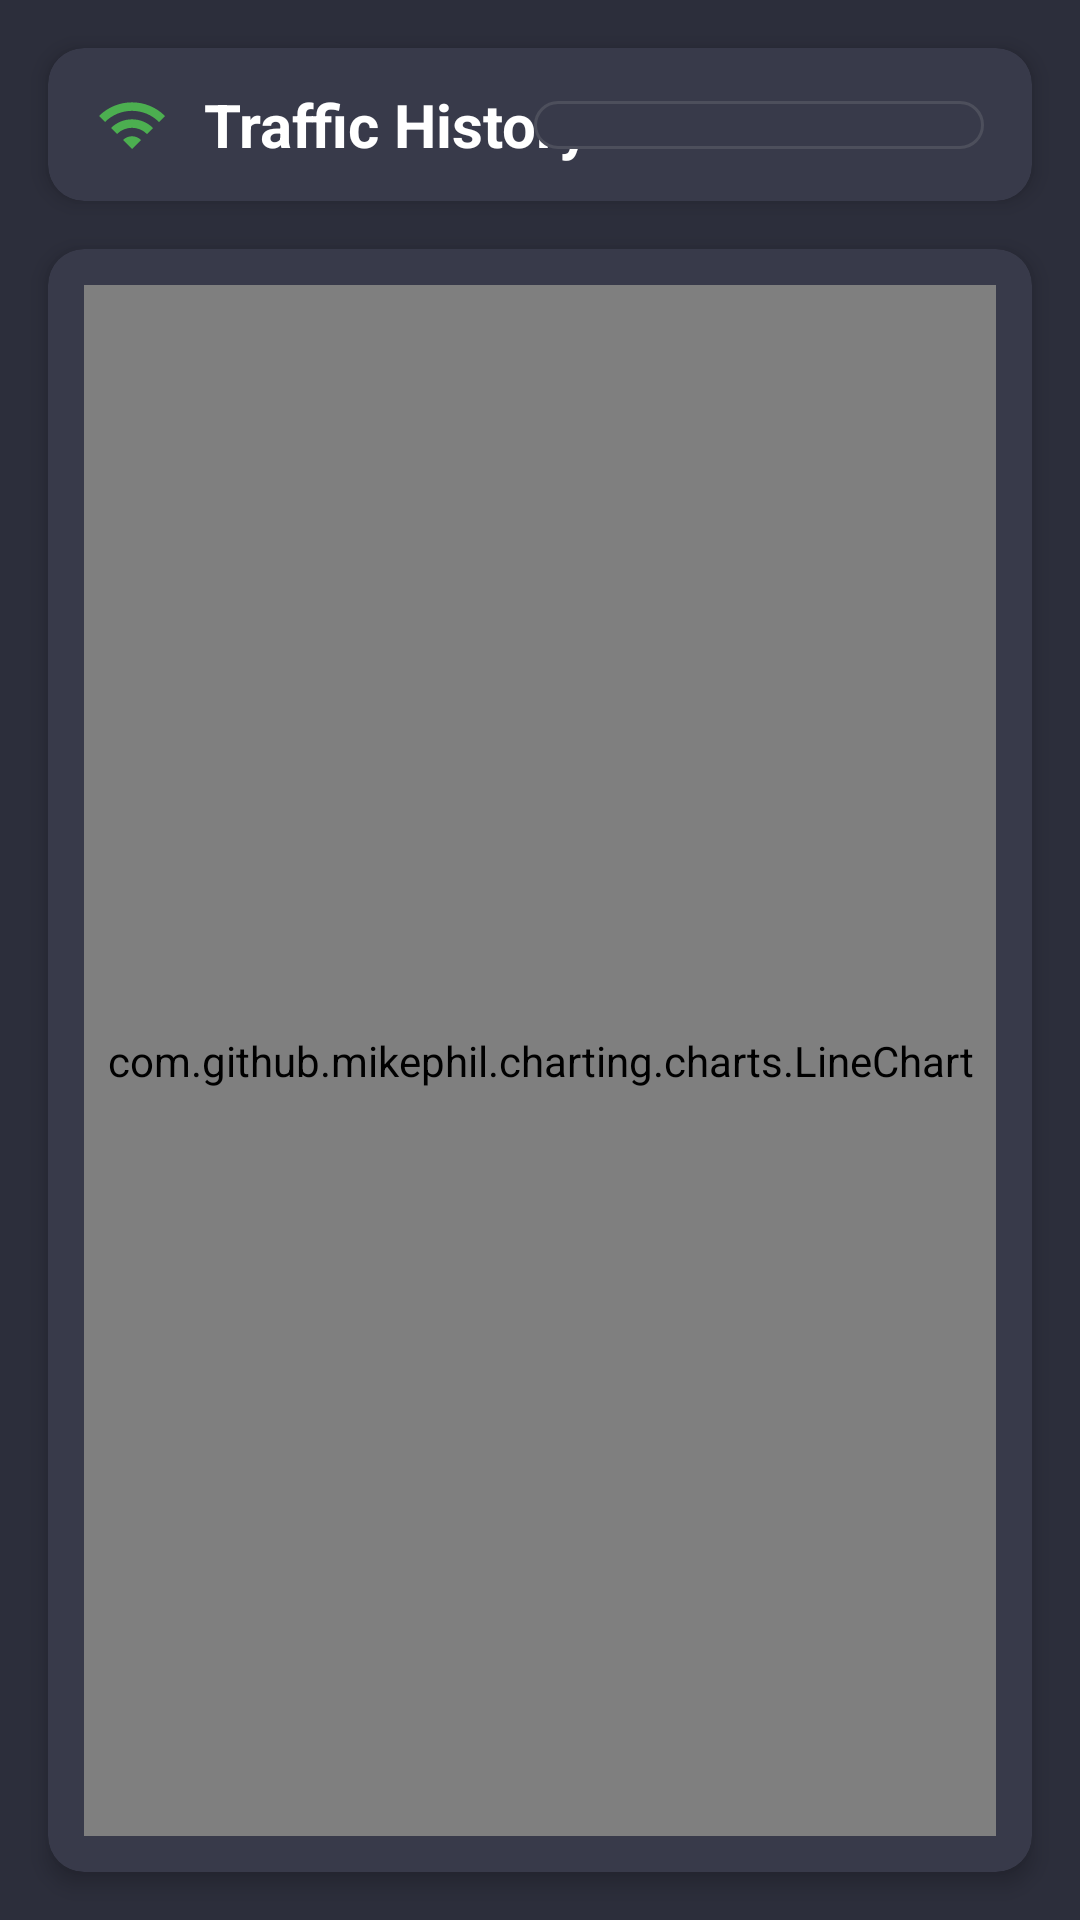

This screen was rendered from an Android layout file. Write that file and the resources it references.
<!-- AndroidManifest.xml: application theme Theme.NetBar -->
<!-- res/layout/activity_traffic_detail.xml -->
<?xml version="1.0" encoding="utf-8"?>
<androidx.constraintlayout.widget.ConstraintLayout xmlns:android="http://schemas.android.com/apk/res/android"
    xmlns:app="http://schemas.android.com/apk/res-auto"
    xmlns:tools="http://schemas.android.com/tools"
    android:layout_width="match_parent"
    android:layout_height="match_parent"
    android:animateLayoutChanges="true"
    android:background="#2C2E3B"
    android:fitsSystemWindows="true"
    tools:context=".TrafficDetailActivity">

    
    <androidx.cardview.widget.CardView
        android:id="@+id/header_card"
        android:layout_width="0dp"
        android:layout_height="wrap_content"
        android:layout_marginStart="16dp"
        android:layout_marginTop="16dp"
        android:layout_marginEnd="16dp"
        app:cardBackgroundColor="#383A4A"
        app:cardCornerRadius="12dp"
        app:cardElevation="4dp"
        app:layout_constraintEnd_toEndOf="parent"
        app:layout_constraintStart_toStartOf="parent"
        app:layout_constraintTop_toTopOf="parent">

        <androidx.constraintlayout.widget.ConstraintLayout
            android:layout_width="match_parent"
            android:layout_height="wrap_content"
            android:paddingStart="16dp"
            android:paddingTop="12dp"
            android:paddingEnd="16dp"
            android:paddingBottom="12dp">

            <androidx.constraintlayout.widget.Guideline
                android:id="@+id/header_guideline"
                android:layout_width="wrap_content"
                android:layout_height="wrap_content"
                android:orientation="horizontal"
                app:layout_constraintGuide_percent="0.5" />

            <ImageView
                android:id="@+id/icon_traffic"
                android:layout_width="24dp"
                android:layout_height="24dp"
                android:contentDescription="@string/network_traffic_history"
                android:src="@drawable/ic_network"
                app:layout_constraintBottom_toBottomOf="@+id/detail_title"
                app:layout_constraintStart_toStartOf="parent"
                app:layout_constraintTop_toTopOf="@+id/detail_title"
                app:tint="#4CAF50" />

            <TextView
                android:id="@+id/detail_title"
                android:layout_width="wrap_content"
                android:layout_height="wrap_content"
                android:layout_marginStart="12dp"
                android:text="@string/network_traffic_history"
                android:textColor="#FFFFFF"
                android:textSize="20sp"
                android:textStyle="bold"
                app:layout_constraintBottom_toBottomOf="parent"
                app:layout_constraintStart_toEndOf="@+id/icon_traffic"
                app:layout_constraintTop_toTopOf="parent" />

            <Spinner
                android:id="@+id/time_range_spinner"
                android:layout_width="wrap_content"
                android:layout_height="wrap_content"
                android:background="@drawable/spinner_background"
                android:minWidth="150dp"
                android:paddingStart="12dp"
                android:paddingEnd="12dp"
                android:popupBackground="#383A4A"
                app:layout_constraintBottom_toBottomOf="parent"
                app:layout_constraintEnd_toEndOf="parent"
                app:layout_constraintTop_toTopOf="parent" />
        </androidx.constraintlayout.widget.ConstraintLayout>
    </androidx.cardview.widget.CardView>

    
    <androidx.cardview.widget.CardView
        android:id="@+id/chart_card"
        android:layout_width="0dp"
        android:layout_height="0dp"
        android:layout_marginStart="16dp"
        android:layout_marginTop="16dp"
        android:layout_marginEnd="16dp"
        android:layout_marginBottom="16dp"
        app:cardBackgroundColor="#383A4A"
        app:cardCornerRadius="12dp"
        app:cardElevation="4dp"
        app:layout_constraintBottom_toBottomOf="parent"
        app:layout_constraintEnd_toEndOf="parent"
        app:layout_constraintStart_toStartOf="parent"
        app:layout_constraintTop_toBottomOf="@+id/header_card">

        <FrameLayout
            android:layout_width="match_parent"
            android:layout_height="match_parent">

            <com.github.mikephil.charting.charts.LineChart
                android:id="@+id/traffic_chart"
                android:layout_width="match_parent"
                android:layout_height="match_parent"
                android:layout_margin="12dp" />

            <LinearLayout
                android:id="@+id/no_data_container"
                android:layout_width="wrap_content"
                android:layout_height="wrap_content"
                android:layout_gravity="center"
                android:gravity="center"
                android:orientation="vertical"
                android:visibility="gone">

                <ImageView
                    android:layout_width="64dp"
                    android:layout_height="64dp"
                    android:alpha="0.5"
                    android:contentDescription="@string/no_network_data_available"
                    android:src="@drawable/ic_network" />

                <TextView
                    android:id="@+id/no_data_text"
                    android:layout_width="wrap_content"
                    android:layout_height="wrap_content"
                    android:layout_marginTop="12dp"
                    android:text="@string/no_network_data_available"
                    android:textColor="@color/accent"
                    android:textSize="16sp" />
            </LinearLayout>
        </FrameLayout>
    </androidx.cardview.widget.CardView>

</androidx.constraintlayout.widget.ConstraintLayout>
<!-- resources referenced by this layout -->
<resources>
  <!-- drawable ic_network (drawable) -->
  <vector xmlns:android="http://schemas.android.com/apk/res/android"
      android:width="24dp"
      android:height="24dp"
      android:viewportWidth="24"
      android:viewportHeight="24">
      <path
          android:fillColor="#FFFFFF"
          android:pathData="M1,9l2,2c4.97,-4.97 13.03,-4.97 18,0l2,-2C16.93,2.93 7.08,2.93 1,9zM9,17l3,3 3,-3c-1.65,-1.66 -4.34,-1.66 -6,0zM5,13l2,2c2.76,-2.76 7.24,-2.76 10,0l2,-2C15.14,9.14 8.87,9.14 5,13z"/>
  </vector>
  <!-- drawable spinner_background (drawable) -->
  <?xml version="1.0" encoding="utf-8"?>
  <shape xmlns:android="http://schemas.android.com/apk/res/android">
      <solid android:color="#383A4A" />
      <corners android:radius="8dp" />
      <padding
          android:bottom="8dp"
          android:left="12dp"
          android:right="12dp"
          android:top="8dp" />
      <stroke
          android:width="1dp"
          android:color="#4D4F5C" />
  </shape>
  <string name="network_traffic_history">Traffic History</string>
  <string name="no_network_data_available">No network data available yet</string>
  <style name="Theme.NetBar" parent="Base.Theme.NetBar" />
  <style name="Base.Theme.NetBar" parent="Theme.Material3.DayNight.NoActionBar">
          
          <item name="colorPrimary">@color/accent</item>
          <item name="colorPrimaryDark">@color/primary_dark</item>
          <item name="colorAccent">@color/accent</item>
          <item name="android:colorBackground">@color/primary</item>
  
          
          <item name="android:statusBarColor">@color/primary_dark</item>
          <item name="android:navigationBarColor">@color/primary_dark</item>
          <item name="android:windowLightStatusBar">false</item>
          <item name="android:windowLightNavigationBar">false</item>
  
          
          <item name="android:fitsSystemWindows">true</item>
  
          
          <item name="android:windowLayoutInDisplayCutoutMode">shortEdges</item>
      </style>
</resources>
